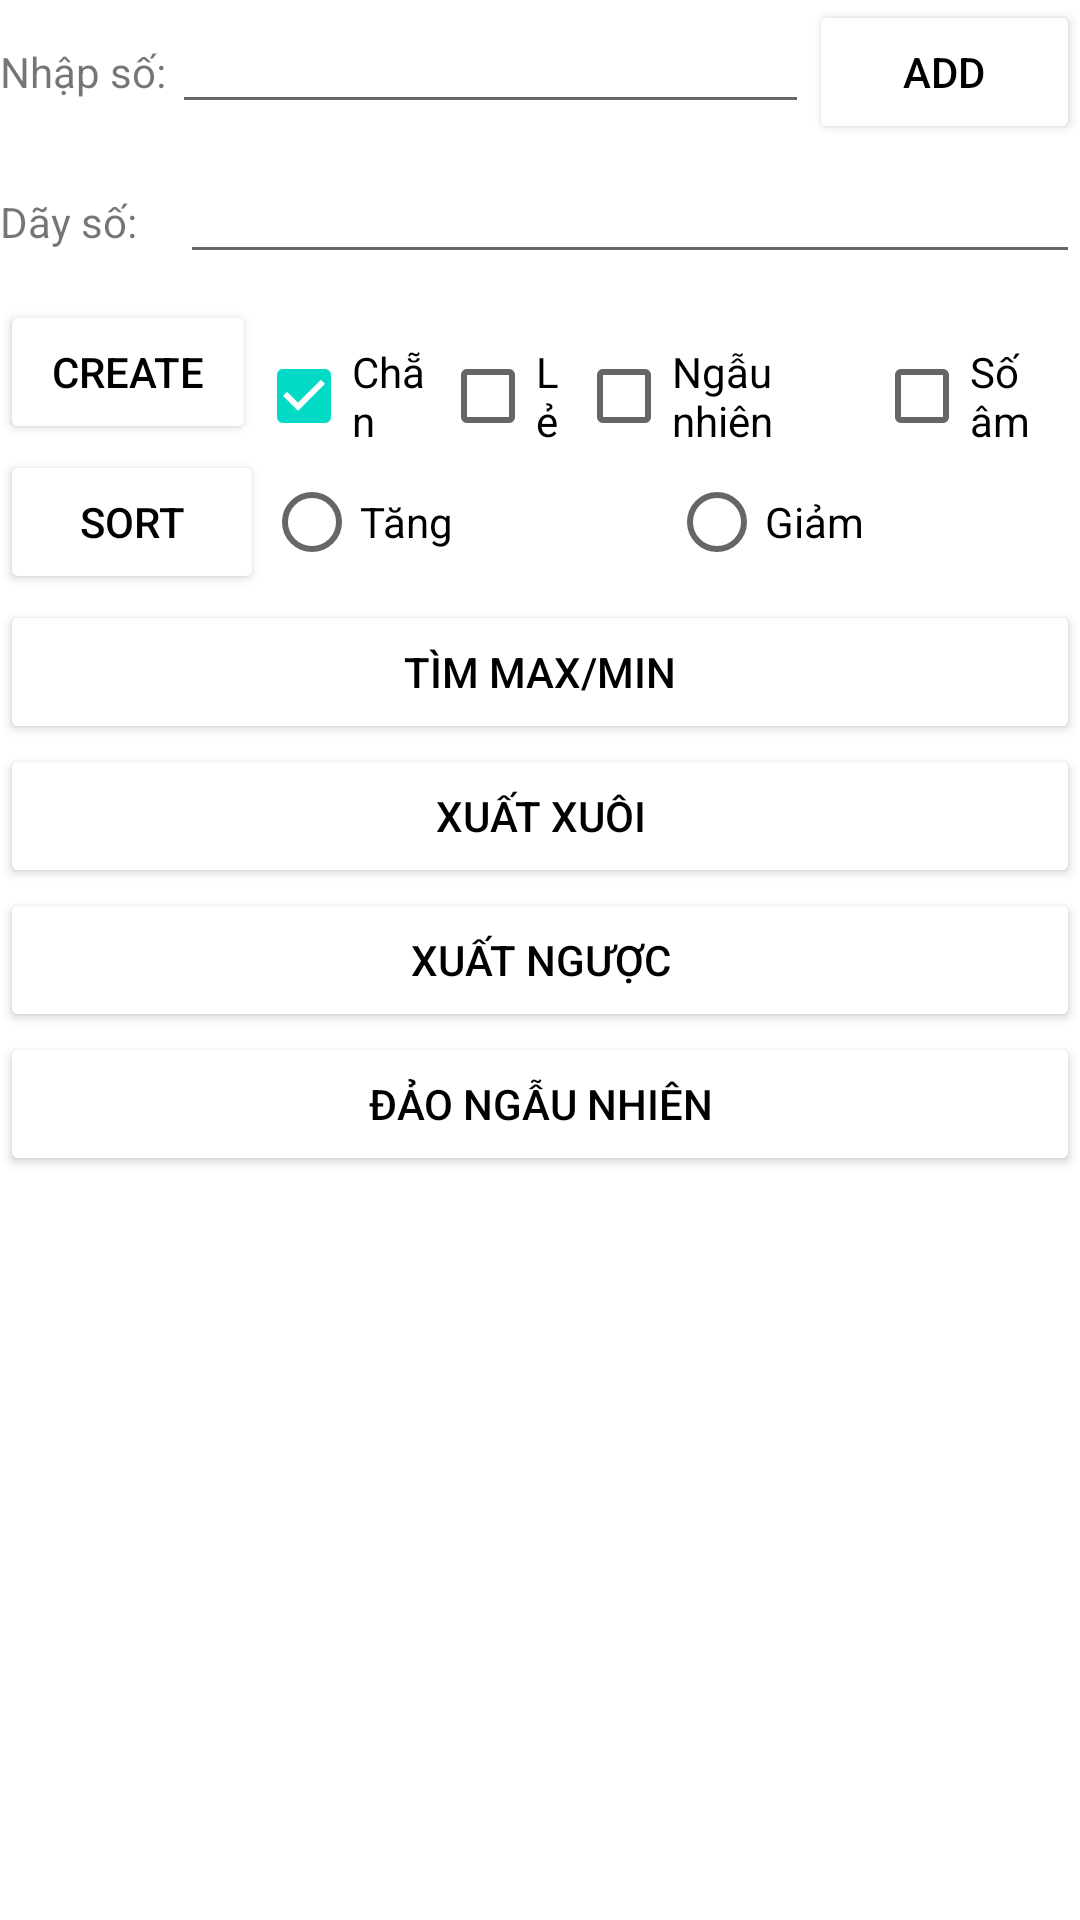

Reconstruct the res/layout file that produces this screen, plus the resources it refers to.
<!-- AndroidManifest.xml: application theme Theme.Lab3_NguyenCatTuong_2001216298 -->
<!-- res/layout/activity_bai5a.xml -->
<?xml version="1.0" encoding="utf-8"?>
<LinearLayout xmlns:android="http://schemas.android.com/apk/res/android"
    xmlns:app="http://schemas.android.com/apk/res-auto"
    xmlns:tools="http://schemas.android.com/tools"
    android:layout_width="match_parent"
    android:layout_height="match_parent"
    android:orientation="vertical"
    tools:context=".Bai5a">

    <LinearLayout
        android:layout_width="match_parent"
        android:layout_height="match_parent"
        android:orientation="vertical">

        <LinearLayout
            android:layout_width="match_parent"
            android:layout_height="50dp"
            android:orientation="horizontal">

            <TextView
                android:id="@+id/textView15"
                android:layout_width="wrap_content"
                android:layout_height="wrap_content"
                android:layout_weight="1"
                android:text="Nhập số:" />

            <EditText
                android:id="@+id/txtNhapso5a"
                android:layout_width="wrap_content"
                android:layout_height="wrap_content"
                android:layout_weight="1"
                android:ems="10"
                android:inputType="textPersonName"
                android:text="" />

            <Button
                android:id="@+id/btnAdd5a"
                android:layout_width="wrap_content"
                android:layout_height="wrap_content"
                android:layout_weight="1"
                android:backgroundTint="@color/Gray"
                android:text="Add"
                android:textColor="@color/black" />
        </LinearLayout>

        <LinearLayout
            android:layout_width="match_parent"
            android:layout_height="50dp"
            android:orientation="horizontal">

            <TextView
                android:id="@+id/textView17"
                android:layout_width="60dp"
                android:layout_height="wrap_content"
                android:text="Dãy số:" />

            <EditText
                android:id="@+id/txtDayso5a"
                android:layout_width="wrap_content"
                android:layout_height="wrap_content"
                android:layout_weight="1"
                android:ems="10"
                android:inputType="textPersonName"
                android:text="" />

        </LinearLayout>

        <LinearLayout
            android:layout_width="match_parent"
            android:layout_height="50dp"
            android:orientation="horizontal">

            <Button
                android:id="@+id/btnCreate5a"
                android:layout_width="wrap_content"
                android:layout_height="wrap_content"
                android:layout_weight="1"
                android:backgroundTint="@color/Gray"
                android:text="Create"
                android:textColor="@color/black" />

            <CheckBox
                android:id="@+id/chkChan5a"
                android:layout_width="wrap_content"
                android:layout_height="wrap_content"
                android:layout_weight="1"
                android:checked="true"
                android:text="Chẵn" />

            <CheckBox
                android:id="@+id/chkLe5a"
                android:layout_width="wrap_content"
                android:layout_height="wrap_content"
                android:layout_weight="1"

                android:text="Lẻ" />

            <CheckBox
                android:id="@+id/chkRandom5a"
                android:layout_width="wrap_content"
                android:layout_height="wrap_content"
                android:layout_weight="1"
                android:text="Ngẫu nhiên" />

            <CheckBox
                android:id="@+id/chkSoam5a"
                android:layout_width="wrap_content"
                android:layout_height="wrap_content"
                android:layout_weight="1"
                android:text="Số âm" />
        </LinearLayout>

        <LinearLayout
            android:layout_width="match_parent"
            android:layout_height="50dp"
            android:orientation="horizontal">

            <Button
                android:id="@+id/btnSort5a"
                android:layout_width="wrap_content"
                android:layout_height="wrap_content"
                android:backgroundTint="@color/Gray"
                android:text="Sort"
                android:textColor="@color/black" />

            <RadioGroup
                android:layout_width="match_parent"
                android:layout_height="match_parent"
                android:orientation="horizontal">

                <RadioButton
                    android:id="@+id/radTang5a"
                    android:layout_width="wrap_content"
                    android:layout_height="wrap_content"
                    android:layout_weight="1"
                    android:text="Tăng" />

                <RadioButton
                    android:id="@+id/radGiam5a"
                    android:layout_width="wrap_content"
                    android:layout_height="wrap_content"
                    android:layout_weight="1"
                    android:text="Giảm" />
            </RadioGroup>
        </LinearLayout>

        <Button
            android:id="@+id/btnMaxmin5a"
            android:textColor="@color/black"
            android:backgroundTint="@color/Gray"
            android:layout_width="match_parent"
            android:layout_height="wrap_content"
            android:text="Tìm Max/Min" />

        <Button
            android:id="@+id/btnXuatxuoi5a"
            android:textColor="@color/black"
            android:backgroundTint="@color/Gray"
            android:layout_width="match_parent"
            android:layout_height="wrap_content"
            android:text="Xuất xuôi" />

        <Button
            android:id="@+id/btnXuatnguoc5a"
            android:textColor="@color/black"
            android:backgroundTint="@color/Gray"
            android:layout_width="match_parent"
            android:layout_height="wrap_content"
            android:text="Xuất ngược" />

        <Button
            android:id="@+id/btnDaorandom5a"
            android:textColor="@color/black"
            android:backgroundTint="@color/Gray"
            android:layout_width="match_parent"
            android:layout_height="wrap_content"
            android:text="Đảo ngẫu nhiên" />

    </LinearLayout>

</LinearLayout>
<!-- resources referenced by this layout -->
<resources>
  <style name="Theme.Lab3_NguyenCatTuong_2001216298" parent="Theme.MaterialComponents.DayNight.DarkActionBar">
          
          <item name="colorPrimary">@color/purple_500</item>
          <item name="colorPrimaryVariant">@color/purple_700</item>
          <item name="colorOnPrimary">@color/white</item>
          
          <item name="colorSecondary">@color/teal_200</item>
          <item name="colorSecondaryVariant">@color/teal_700</item>
          <item name="colorOnSecondary">@color/black</item>
          
          <item name="android:statusBarColor">?attr/colorPrimaryVariant</item>
          
      </style>
  <!-- not gathered from this repository: default colours our renderer supplied (Android Studio template values) -->
  <color name="purple_500">#FF6200EE</color>
  <color name="purple_700">#FF3700B3</color>
  <color name="teal_200">#FF03DAC5</color>
  <color name="teal_700">#FF018786</color>
  <color name="black">#FF000000</color>
  <color name="white">#FFFFFFFF</color>
</resources>
